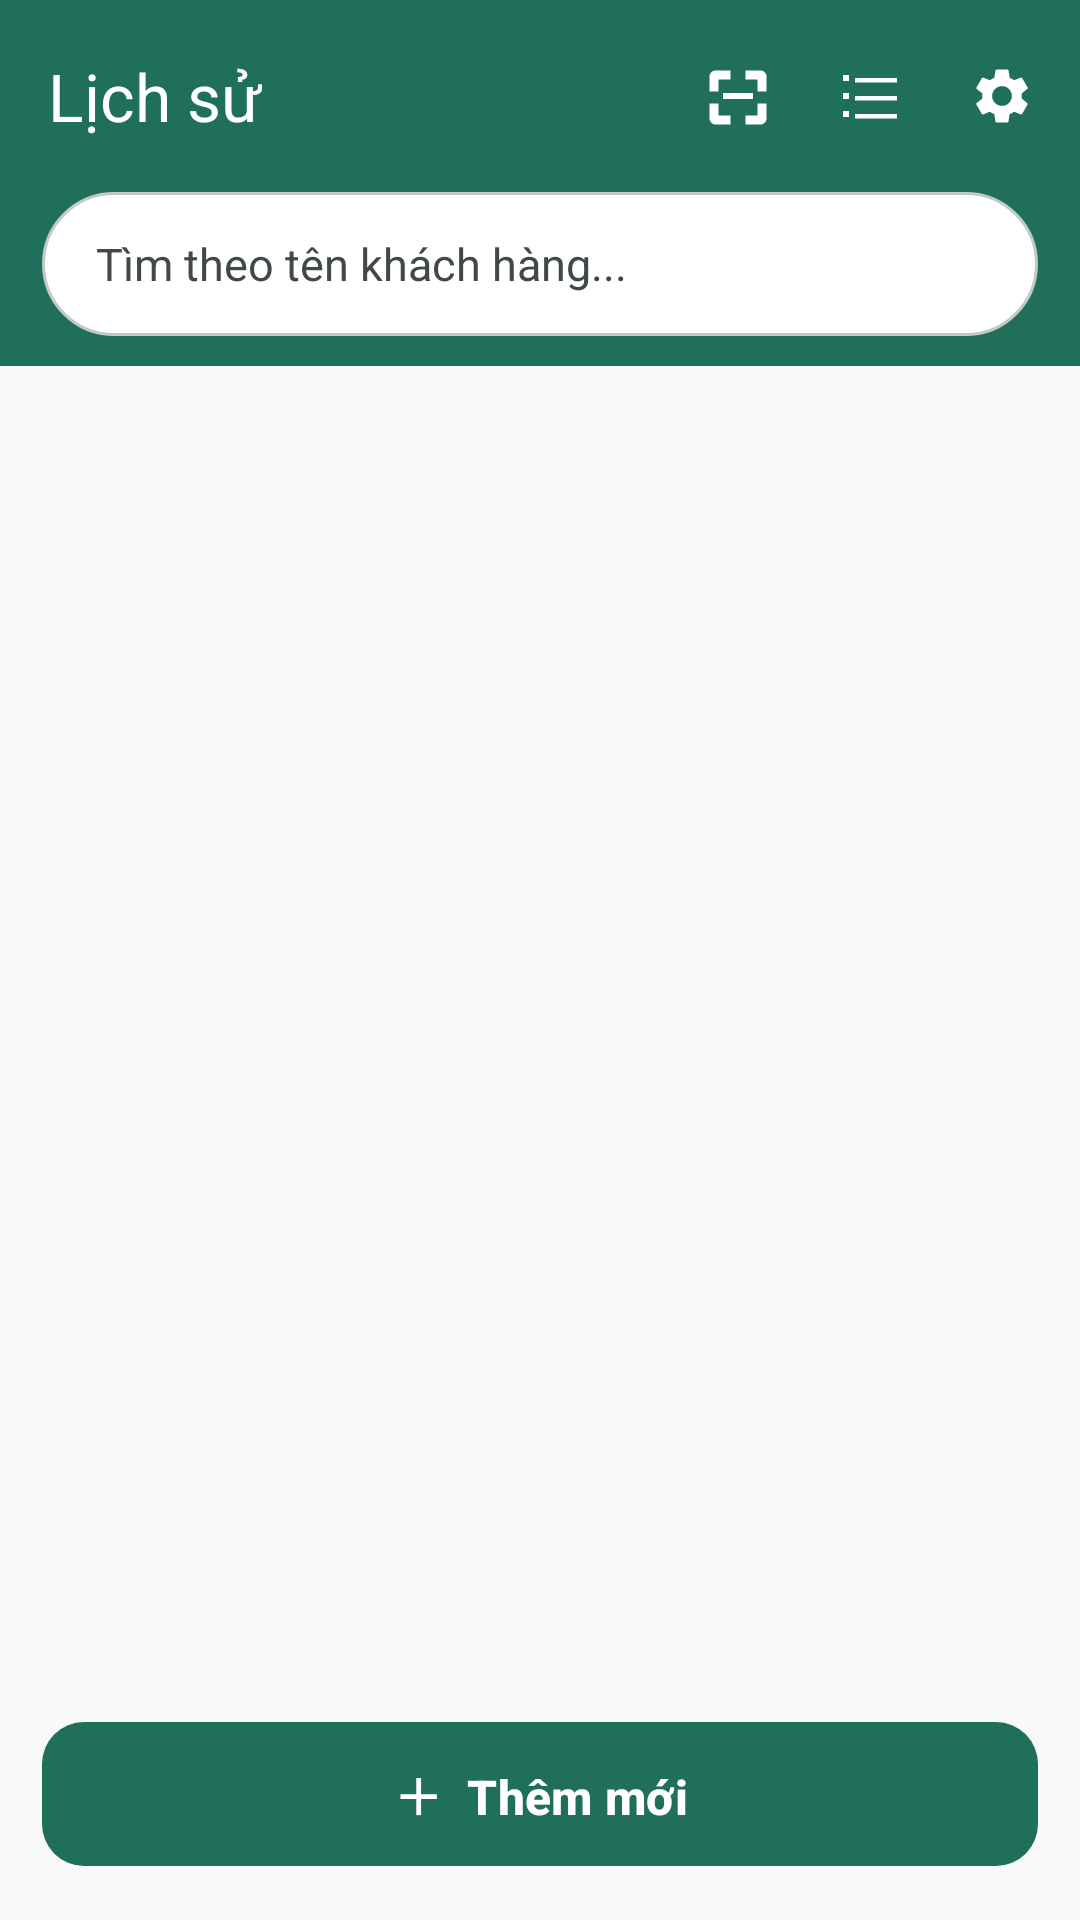

The Android layout XML behind this screen, and the referenced resources:
<!-- AndroidManifest.xml: application theme Theme.CaculateApp -->
<!-- res/layout/activity_history.xml -->
<?xml version="1.0" encoding="utf-8"?>
<LinearLayout xmlns:android="http://schemas.android.com/apk/res/android"
    xmlns:app="http://schemas.android.com/apk/res-auto"
    android:id="@+id/root_history"
    android:layout_width="match_parent"
    android:layout_height="match_parent"
    android:orientation="vertical"
    android:background="@color/md_theme_surface">

    
    <com.google.android.material.appbar.AppBarLayout
        android:layout_width="match_parent"
        android:layout_height="wrap_content"
        android:background="@color/md_theme_primary"
        app:elevation="4dp">

        <com.google.android.material.appbar.MaterialToolbar
            android:id="@+id/toolbar"
            android:layout_width="match_parent"
            android:layout_height="?attr/actionBarSize"
            app:title="Lịch sử"
            app:titleTextColor="@color/md_theme_onPrimary"
            app:subtitle=""
            app:subtitleTextColor="@color/md_theme_primaryContainer"
            android:background="@color/md_theme_primary">

            <LinearLayout
                android:layout_width="wrap_content"
                android:layout_height="match_parent"
                android:orientation="horizontal"
                android:gravity="center_vertical"
                android:layout_gravity="end"
                android:layout_marginEnd="@dimen/spacing_xs">

                
                <LinearLayout
                    android:id="@+id/layout_normal_actions"
                    android:layout_width="wrap_content"
                    android:layout_height="match_parent"
                    android:orientation="horizontal"
                    android:gravity="center_vertical">

                    
                    <ImageButton
                        android:id="@+id/btn_scan_qr"
                        android:layout_width="44dp"
                        android:layout_height="44dp"
                        android:background="?attr/selectableItemBackgroundBorderless"
                        android:src="@drawable/ic_qr_scanner"
                        android:contentDescription="Quét mã QR"
                        app:tint="@color/md_theme_onPrimary" />

                    
                    <ImageButton
                        android:id="@+id/btn_enter_select"
                        android:layout_width="44dp"
                        android:layout_height="44dp"
                        android:background="?attr/selectableItemBackgroundBorderless"
                        android:src="@drawable/ic_checklist"
                        android:contentDescription="Chọn chia sẻ"
                        app:tint="@color/md_theme_onPrimary" />

                    
                    <FrameLayout
                        android:id="@+id/btn_settings"
                        android:layout_width="44dp"
                        android:layout_height="44dp"
                        android:clickable="true"
                        android:focusable="true"
                        android:background="?attr/selectableItemBackgroundBorderless">

                        <ImageView
                            android:layout_width="22dp"
                            android:layout_height="22dp"
                            android:layout_gravity="center"
                            android:src="@drawable/ic_settings_white"
                            android:contentDescription="Thông tin"
                            app:tint="@color/md_theme_onPrimary" />
                    </FrameLayout>
                </LinearLayout>

                
                <LinearLayout
                    android:id="@+id/layout_selection_actions"
                    android:layout_width="wrap_content"
                    android:layout_height="match_parent"
                    android:orientation="horizontal"
                    android:gravity="center_vertical"
                    android:visibility="gone">

                    <TextView
                        android:id="@+id/btn_select_all"
                        android:layout_width="wrap_content"
                        android:layout_height="wrap_content"
                        android:text="Tất cả"
                        android:textColor="@color/md_theme_onPrimary"
                        android:textSize="@dimen/text_body"
                        android:paddingStart="@dimen/spacing_sm"
                        android:paddingEnd="@dimen/spacing_sm"
                        android:paddingTop="@dimen/spacing_xs"
                        android:paddingBottom="@dimen/spacing_xs"
                        android:background="?attr/selectableItemBackground" />

                    <ImageButton
                        android:id="@+id/btn_cancel_selection"
                        android:layout_width="44dp"
                        android:layout_height="44dp"
                        android:background="?attr/selectableItemBackgroundBorderless"
                        android:src="@drawable/ic_close_white"
                        android:contentDescription="Hủy chọn"
                        app:tint="@color/md_theme_onPrimary" />
                </LinearLayout>

            </LinearLayout>
        </com.google.android.material.appbar.MaterialToolbar>

        
        <LinearLayout
            android:layout_width="match_parent"
            android:layout_height="wrap_content"
            android:paddingStart="@dimen/spacing_md"
            android:paddingEnd="@dimen/spacing_md"
            android:paddingBottom="@dimen/spacing_sm"
            android:orientation="vertical">

            <EditText
                android:id="@+id/et_search"
                android:layout_width="match_parent"
                android:layout_height="48dp"
                android:background="@drawable/bg_search_bar"
                android:hint="Tìm theo tên khách hàng..."
                android:paddingStart="@dimen/spacing_lg"
                android:paddingEnd="@dimen/spacing_lg"
                android:textColorHint="@color/md_theme_onSurfaceVariant"
                android:textColor="@color/md_theme_onSurface"
                android:singleLine="true"
                android:textSize="@dimen/text_body"
                android:imeOptions="actionSearch"
                android:inputType="textFilter" />

        </LinearLayout>

    </com.google.android.material.appbar.AppBarLayout>

    
    <TextView
        android:id="@+id/tv_empty_state"
        android:layout_width="match_parent"
        android:layout_height="0dp"
        android:layout_weight="1"
        android:gravity="center"
        android:text="Chưa có đợt cân nào.\nNhấn ＋ Thêm mới để bắt đầu."
        android:textSize="@dimen/text_body"
        android:textColor="@color/md_theme_onSurfaceVariant"
        android:lineSpacingMultiplier="1.4"
        android:visibility="gone" />

    
    <androidx.recyclerview.widget.RecyclerView
        android:id="@+id/recycler_history"
        android:layout_width="match_parent"
        android:layout_height="0dp"
        android:layout_weight="1"
        android:paddingTop="@dimen/spacing_xs"
        android:paddingBottom="80dp"
        android:clipToPadding="false" />

    
    <FrameLayout
        android:id="@+id/layout_bottom_actions"
        android:layout_width="match_parent"
        android:layout_height="wrap_content"
        android:layout_marginStart="@dimen/spacing_md"
        android:layout_marginEnd="@dimen/spacing_md"
        android:layout_marginBottom="@dimen/spacing_md">

        
        <com.google.android.material.button.MaterialButton
            android:id="@+id/fab_add_session"
            android:layout_width="match_parent"
            android:layout_height="@dimen/button_height_lg"
            android:text="＋  Thêm mới"
            android:textSize="@dimen/text_body_lg"
            android:textStyle="bold"
            style="@style/Widget.Rice.Button.Primary" />

        
        <com.google.android.material.button.MaterialButton
            android:id="@+id/btn_share_selected_qr"
            android:layout_width="match_parent"
            android:layout_height="@dimen/button_height_lg"
            android:text="Tạo mã QR chia sẻ (0)"
            android:textSize="@dimen/text_body_lg"
            android:textStyle="bold"
            app:icon="@drawable/ic_qr_code"
            app:iconGravity="textStart"
            android:visibility="gone"
            style="@style/Widget.Rice.Button.Primary" />
    </FrameLayout>

</LinearLayout>
<!-- resources referenced by this layout -->
<resources>
  <color name="md_theme_onPrimary">#FFFFFFFF</color>
  <color name="md_theme_onSurface">#FF1A1C1B</color>
  <color name="md_theme_onSurfaceVariant">#FF404944</color>
  <color name="md_theme_primary">#FF1F6F5A</color>
  <color name="md_theme_primaryContainer">#FFD2EFE5</color>
  <color name="md_theme_surface">#FFF7FAF8</color>
  <dimen name="button_height_lg">56dp</dimen>
  <dimen name="spacing_lg">18dp</dimen>
  <dimen name="spacing_md">14dp</dimen>
  <dimen name="spacing_sm">10dp</dimen>
  <dimen name="spacing_xs">4dp</dimen>
  <dimen name="text_body">15sp</dimen>
  <dimen name="text_body_lg">16sp</dimen>
  <!-- drawable bg_search_bar (drawable) -->
  <?xml version="1.0" encoding="utf-8"?>
  <shape xmlns:android="http://schemas.android.com/apk/res/android"
      android:shape="rectangle">
      <solid android:color="@color/md_theme_surfaceContainerLowest" />
      <stroke
          android:width="1dp"
          android:color="@color/md_theme_outlineVariant" />
      <corners android:radius="@dimen/corner_xl" />
      <padding
          android:left="16dp"
          android:top="8dp"
          android:right="16dp"
          android:bottom="8dp" />
  </shape>
  <!-- drawable ic_checklist (drawable) -->
  <?xml version="1.0" encoding="utf-8"?>
  <vector xmlns:android="http://schemas.android.com/apk/res/android"
      android:width="24dp"
      android:height="24dp"
      android:viewportWidth="24"
      android:viewportHeight="24">
      <path
          android:fillColor="#FFFFFFFF"
          android:pathData="M3,5h2v2H3V5z M3,11h2v2H3V11z M3,17h2v2H3V17z M7,6h14v1.5H7V6z M7,12h14v1.5H7V12z M7,18h14v1.5H7V18z"/>
  </vector>
  <style name="Widget.Rice.Button.Primary" parent="Widget.Material3.Button">
          <item name="backgroundTint">@color/md_theme_primary</item>
          <item name="android:textColor">@color/md_theme_onPrimary</item>
          <item name="android:textStyle">bold</item>
          <item name="android:textAllCaps">false</item>
          <item name="android:insetLeft">0dp</item>
          <item name="android:insetRight">0dp</item>
          <item name="cornerRadius">@dimen/corner_md</item>
      </style>
  <color name="md_theme_surfaceContainerLowest">#FFFFFFFF</color>
  <color name="md_theme_outlineVariant">#FFC0C9C3</color>
  <dimen name="corner_xl">24dp</dimen>
  <dimen name="corner_md">14dp</dimen>
  <color name="md_theme_onPrimaryContainer">#FF00382B</color>
  <color name="md_theme_secondary">#FF4F635A</color>
  <color name="md_theme_onSecondary">#FFFFFFFF</color>
  <color name="md_theme_secondaryContainer">#FFD2E8DD</color>
  <color name="md_theme_onSecondaryContainer">#FF0B1F18</color>
  <color name="md_theme_tertiary">#FF675E47</color>
  <color name="md_theme_onTertiary">#FFFFFFFF</color>
  <color name="md_theme_tertiaryContainer">#FFEFE3C8</color>
  <color name="md_theme_onTertiaryContainer">#FF211B08</color>
  <color name="md_theme_error">#FFB3261E</color>
  <color name="md_theme_onError">#FFFFFFFF</color>
  <color name="md_theme_errorContainer">#FFF9DEDC</color>
  <color name="md_theme_onErrorContainer">#FF410E0B</color>
  <color name="md_theme_surfaceVariant">#FFE8EEEA</color>
  <color name="md_theme_surfaceContainerLow">#FFF3F7F4</color>
  <color name="md_theme_surfaceContainer">#FFEDF3EF</color>
  <color name="md_theme_surfaceContainerHigh">#FFE7EDE9</color>
  <color name="md_theme_surfaceContainerHighest">#FFE0E7E2</color>
  <color name="md_theme_outline">#FF707974</color>
</resources>
